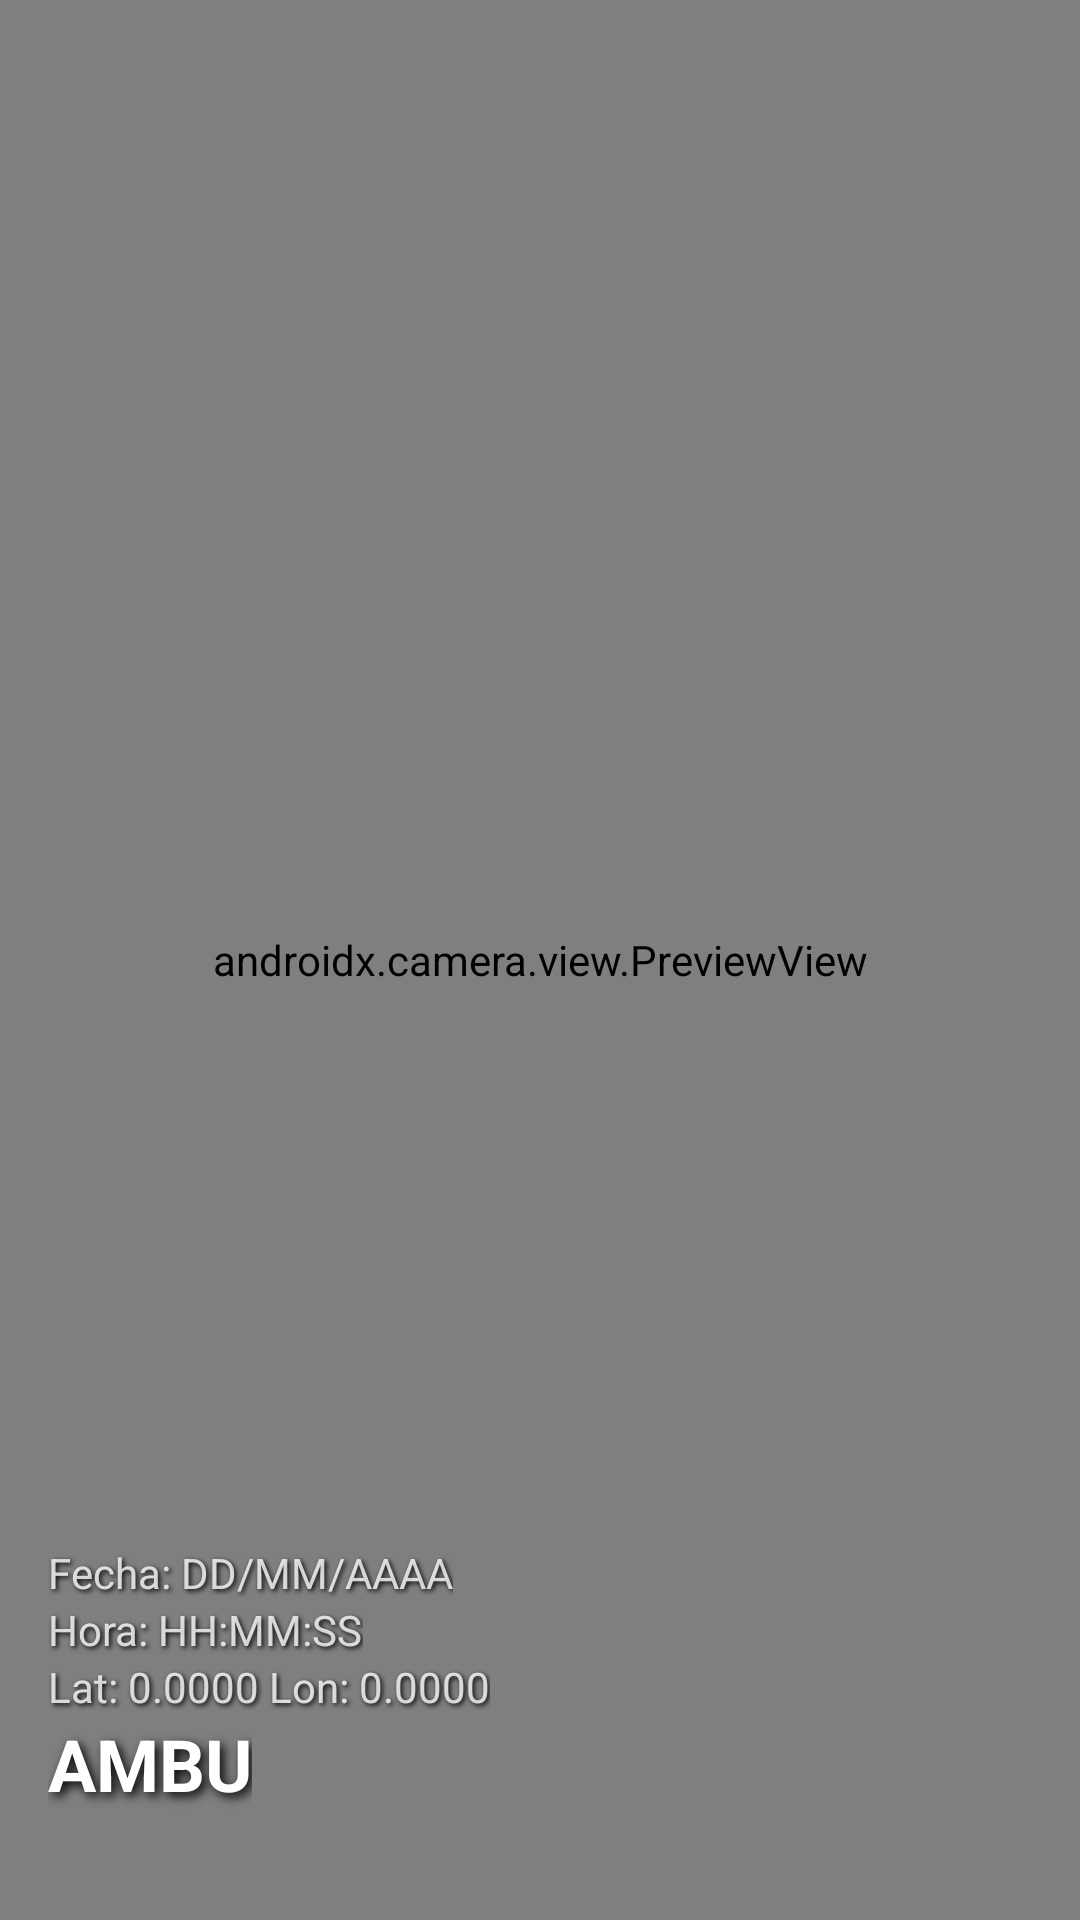

Write the Android layout XML for this screen, with the resource values it uses.
<!-- AndroidManifest.xml: application theme Theme.GestorCam -->
<!-- res/layout/activity_custom_camera.xml -->
<?xml version="1.0" encoding="utf-8"?>
<androidx.constraintlayout.widget.ConstraintLayout
    xmlns:android="http://schemas.android.com/apk/res/android"
    xmlns:app="http://schemas.android.com/apk/res-auto"
    xmlns:tools="http://schemas.android.com/tools"
    android:layout_width="match_parent"
    android:layout_height="match_parent"
    android:background="@android:color/black">

    <androidx.camera.view.PreviewView
        android:id="@+id/viewFinder"
        android:layout_width="match_parent"
        android:layout_height="match_parent" />

    <LinearLayout
        android:layout_width="wrap_content"
        android:layout_height="wrap_content"
        android:orientation="vertical"
        android:padding="16dp"
        app:layout_constraintBottom_toBottomOf="parent"
        app:layout_constraintStart_toStartOf="parent"
        android:layout_marginBottom="20dp">

        <TextView
            android:layout_width="wrap_content"
            android:layout_height="wrap_content"
            android:text="Fecha: DD/MM/AAAA"
            android:textColor="#CCFFFFFF"
            android:textSize="14sp"
            android:shadowColor="#000000"
            android:shadowDx="2" android:shadowDy="2" android:shadowRadius="4"/>

        <TextView
            android:layout_width="wrap_content"
            android:layout_height="wrap_content"
            android:text="Hora: HH:MM:SS"
            android:textColor="#CCFFFFFF"
            android:textSize="14sp"
            android:shadowColor="#000000"
            android:shadowDx="2" android:shadowDy="2" android:shadowRadius="4"/>

        <TextView
            android:layout_width="wrap_content"
            android:layout_height="wrap_content"
            android:text="Lat: 0.0000 Lon: 0.0000"
            android:textColor="#CCFFFFFF"
            android:textSize="14sp"
            android:shadowColor="#000000"
            android:shadowDx="2" android:shadowDy="2" android:shadowRadius="4"/>

        <TextView
            android:layout_width="wrap_content"
            android:layout_height="wrap_content"
            android:text="AMBU"
            android:textColor="#FFFFFF"
            android:textSize="24sp"
            android:textStyle="bold"
            android:shadowColor="#000000"
            android:shadowDx="4" android:shadowDy="4" android:shadowRadius="8"/>
    </LinearLayout>

    <ImageButton
        android:id="@+id/camera_capture_button"
        android:layout_width="80dp"
        android:layout_height="80dp"
        android:layout_marginBottom="50dp"
        android:background="@drawable/ic_camera"
        android:scaleType="fitCenter"
        android:contentDescription="Tomar foto"
        app:layout_constraintBottom_toBottomOf="parent"
        app:layout_constraintEnd_toEndOf="parent"
        app:layout_constraintStart_toStartOf="parent"
        app:tint="@android:color/white" />

</androidx.constraintlayout.widget.ConstraintLayout>
<!-- resources referenced by this layout -->
<resources>
  <style name="Theme.GestorCam" parent="Base.Theme.GestorCam" />
  <style name="Base.Theme.GestorCam" parent="Theme.Material3.DayNight.NoActionBar">
          
          
          <item name="android:colorPrimary">@color/lavender</item>
          <item name="colorPrimaryVariant">@color/lavender</item>
      </style>
  <color name="lavender">#E6E6FA</color>
</resources>
